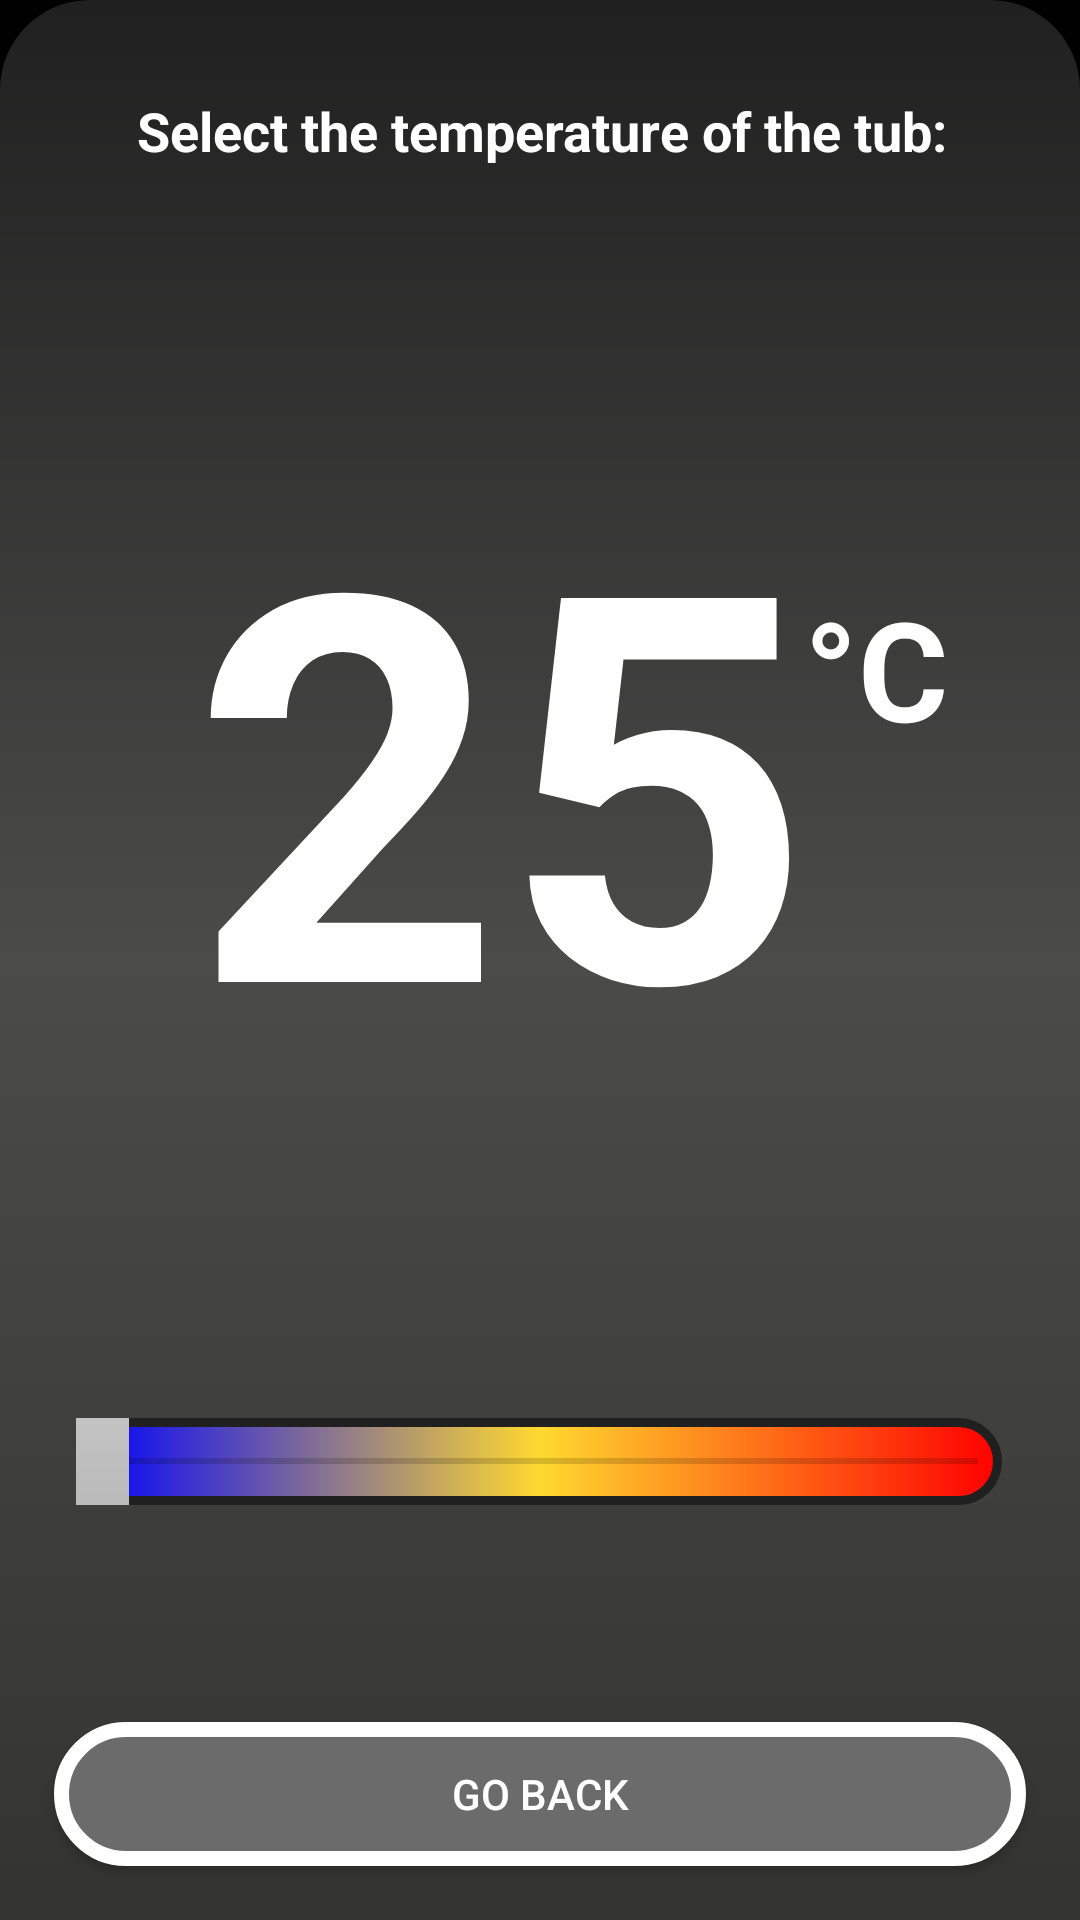

Produce the Android XML layout that renders to this screen, including the resource entries it uses.
<!-- AndroidManifest.xml: application theme AppTheme -->
<!-- res/layout/fragment_temperature.xml -->
<?xml version="1.0" encoding="utf-8"?>
<FrameLayout xmlns:android="http://schemas.android.com/apk/res/android"
    xmlns:app="http://schemas.android.com/apk/res-auto"
    xmlns:tools="http://schemas.android.com/tools"
    android:layout_width="match_parent"
    android:layout_height="match_parent"
    android:background="@android:color/black"
    android:clickable="true"
    android:focusable="true"
    tools:context=".Fragments.TubFragments.TemperatureFragment">

    

    <android.support.constraint.ConstraintLayout
        android:layout_width="match_parent"
        android:layout_height="match_parent"
        android:background="@drawable/round_rect_new">

        <Button
            android:id="@+id/btnTempBack"
            android:layout_width="0dp"
            android:layout_height="wrap_content"
            android:layout_marginStart="8dp"
            android:layout_marginEnd="8dp"
            android:layout_marginBottom="8dp"
            android:background="@drawable/round_rect_btn"
            android:text="@string/BACK"
            app:layout_constraintBottom_toBottomOf="parent"
            app:layout_constraintEnd_toEndOf="parent"
            app:layout_constraintStart_toStartOf="parent" />

        <TextView
            android:id="@+id/txtTempTitle"
            android:layout_width="wrap_content"
            android:layout_height="wrap_content"
            android:layout_marginStart="8dp"
            android:layout_marginTop="16dp"
            android:layout_marginEnd="8dp"
            android:layout_marginBottom="8dp"
            android:text="@string/SELECT_TEMPERTURE"
            android:textAlignment="center"
            android:textColor="@android:color/white"
            android:textSize="18sp"
            android:textStyle="bold"
            app:layout_constraintBottom_toTopOf="@+id/txtTemperature"
            app:layout_constraintEnd_toEndOf="parent"
            app:layout_constraintHorizontal_bias="0.507"
            app:layout_constraintStart_toStartOf="parent"
            app:layout_constraintTop_toTopOf="parent"
            app:layout_constraintVertical_bias="0.100000024" />

        <ImageView
            android:id="@+id/imgTempBar"
            android:layout_width="0dp"
            android:layout_height="29dp"
            android:layout_marginStart="8dp"
            android:layout_marginTop="8dp"
            android:layout_marginEnd="8dp"
            android:layout_marginBottom="8dp"
            android:contentDescription="@string/TEMPERTURE"
            android:paddingLeft="8dp"
            android:paddingRight="8dp"
            android:src="@drawable/cold_hot_bar"
            app:layout_constraintBottom_toTopOf="@+id/btnTempBack"
            app:layout_constraintEnd_toEndOf="parent"
            app:layout_constraintHorizontal_bias="0.444"
            app:layout_constraintStart_toStartOf="parent"
            app:layout_constraintTop_toBottomOf="@+id/txtTemperature" />

        <SeekBar
            android:id="@+id/skbTemperature"
            android:layout_width="0dp"
            android:layout_height="0dp"
            android:max="20"
            android:progress="0"
            android:progressTint="@android:color/transparent"
            android:thumb="@android:drawable/title_bar_tall"
            app:layout_constraintBottom_toBottomOf="@+id/imgTempBar"
            app:layout_constraintEnd_toEndOf="@+id/imgTempBar"
            app:layout_constraintHorizontal_bias="1.0"
            app:layout_constraintStart_toStartOf="@+id/imgTempBar"
            app:layout_constraintTop_toTopOf="@+id/imgTempBar"
            app:layout_constraintVertical_bias="0.0" />

        <TextView
            android:id="@+id/txtTemperature"
            android:layout_width="wrap_content"
            android:layout_height="wrap_content"
            android:layout_marginTop="8dp"
            android:layout_marginBottom="8dp"
            android:fontFamily="sans-serif"
            android:padding="24dp"
            android:text="25"
            android:textColor="@android:color/white"
            android:textSize="180sp"
            android:textStyle="bold"
            app:layout_constraintBottom_toBottomOf="parent"
            app:layout_constraintEnd_toEndOf="parent"
            app:layout_constraintHorizontal_bias="0.35"
            app:layout_constraintStart_toStartOf="parent"
            app:layout_constraintTop_toTopOf="parent"
            app:layout_constraintVertical_bias="0.3" />

        <TextView
            android:id="@+id/txtUnity"
            android:layout_width="wrap_content"
            android:layout_height="wrap_content"
            android:text="@string/CELSIUS"
            android:textColor="@android:color/white"
            android:textSize="46sp"
            android:textStyle="bold"
            app:layout_constraintBottom_toBottomOf="@+id/txtTemperature"
            app:layout_constraintEnd_toEndOf="parent"
            app:layout_constraintHorizontal_bias="0.87"
            app:layout_constraintStart_toStartOf="@+id/txtTemperature"
            app:layout_constraintTop_toTopOf="@+id/txtTemperature"
            app:layout_constraintVertical_bias="0.35000002" />

    </android.support.constraint.ConstraintLayout>

</FrameLayout>
<!-- resources referenced by this layout -->
<resources>
  <!-- drawable cold_hot_bar (drawable) -->
  <shape xmlns:android="http://schemas.android.com/apk/res/android">
      <gradient
          android:startColor="#0000FF"
          android:endColor="#FF0000"
          android:centerColor="#ffd92f"/>
      <stroke
          android:color="@color/elegantBlack"
          android:width="3dp"/>
      <corners
          android:radius="30dp" />
      <padding
          android:left="10dp"
          android:top="10dp"
          android:right="10dp"
          android:bottom="10dp" />
  </shape>
  <!-- drawable round_rect_btn (drawable) -->
  <shape xmlns:android="http://schemas.android.com/apk/res/android">
      <solid android:color="@color/elegantLightGray"/>
      <stroke
          android:color="@android:color/white"
          android:width="5dp"/>
      <corners
          android:radius="30dp" />
      <padding
          android:left="10dp"
          android:top="10dp"
          android:right="10dp"
          android:bottom="10dp" />
  </shape>
  <!-- drawable round_rect_new (drawable) -->
  <shape xmlns:android="http://schemas.android.com/apk/res/android">
      <gradient
          android:startColor="@color/elegantDarkGray"
          android:centerColor="@color/elegantGray"
          android:endColor="@color/elegantBlack"
          android:type="linear"
          android:angle="90"/>
      
          
          
      <corners
          android:topLeftRadius="30dp"
          android:topRightRadius="30dp"/>
      <padding
          android:left="10dp"
          android:top="10dp"
          android:right="10dp"
          android:bottom="10dp" />
  </shape>
  <string name="BACK">Go back</string>
  <string name="CELSIUS">°C</string>
  <string name="SELECT_TEMPERTURE">Select the temperature of the tub:</string>
  <string name="TEMPERTURE">Temperature</string>
  <style name="AppTheme" parent="Theme.AppCompat.Light.DarkActionBar">
          
          <item name="colorPrimary">@color/colorPrimary</item>
          <item name="colorPrimaryDark">@color/colorPrimaryDark</item>
          <item name="colorAccent">@color/colorAccent</item>
          <item name="android:textColor">@android:color/white</item>
      </style>
  <color name="elegantBlack">#202020</color>
  <color name="elegantLightGray">#6b6b6b</color>
  <color name="elegantDarkGray">#333332</color>
  <color name="elegantGray">#4b4b4a</color>
  <color name="colorPrimary">#000000</color>
  <color name="colorPrimaryDark">#000000</color>
  <color name="colorAccent">#6a727b</color>
</resources>
